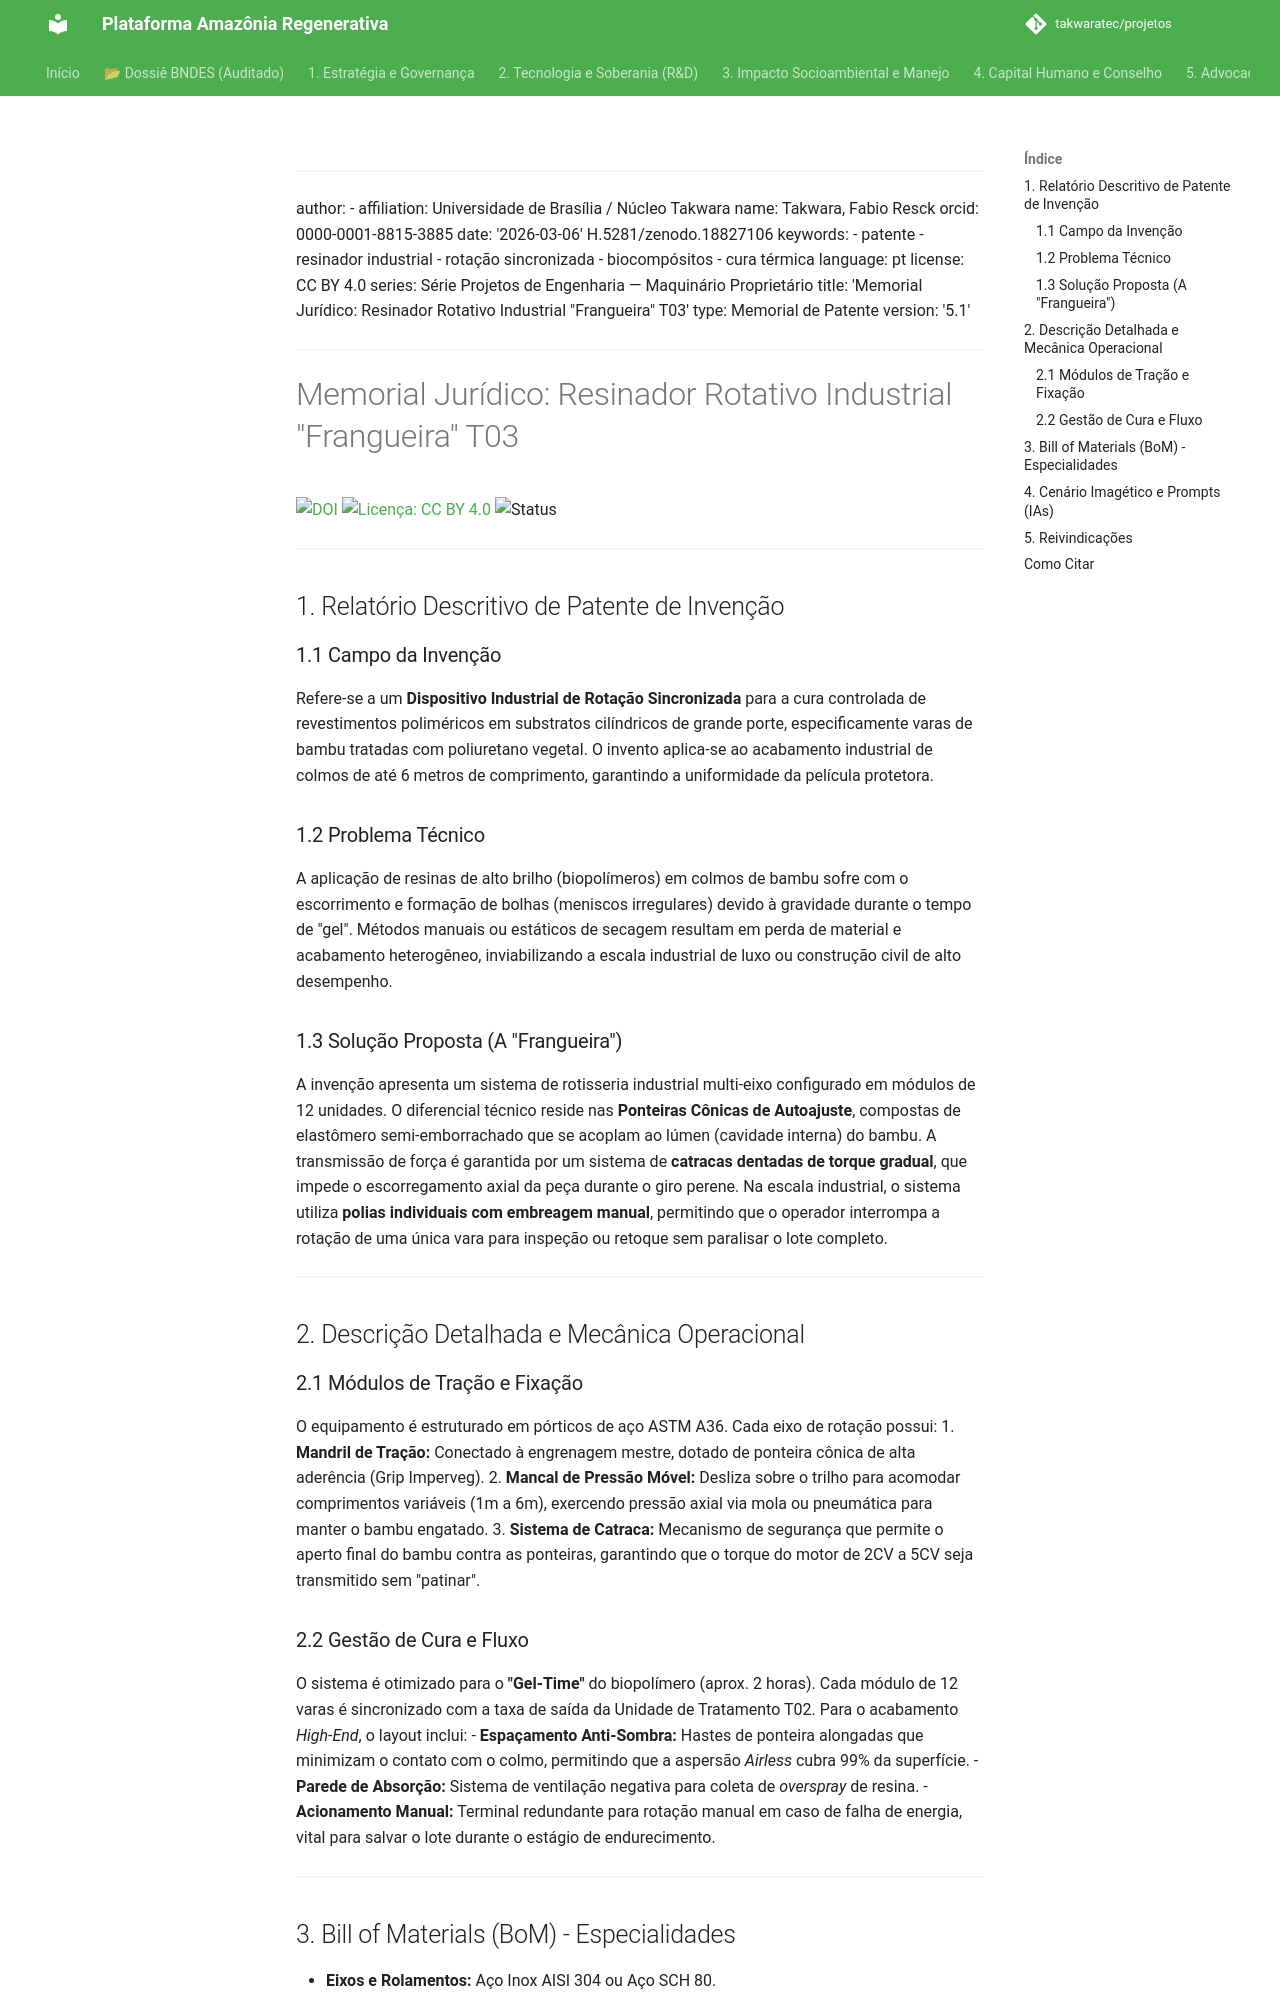

repository: takwaratec/projetos · page: 08_PROJETOS_ENGENHARIA/TAK_memorial-patente-frangueira-industrial/index.html · generator: mkdocs

---
author:
- affiliation: Universidade de Brasília / Núcleo Takwara
  name: Takwara, Fabio Resck
  orcid: 0000-0001-8815-3885
date: '2026-03-06'
doi: 10.5281/zenodo.18827106
keywords:
- patente
- resinador industrial
- rotação sincronizada
- biocompósitos
- cura térmica
language: pt
license: CC BY 4.0
series: Série Projetos de Engenharia — Maquinário Proprietário
title: 'Memorial Jurídico: Resinador Rotativo Industrial "Frangueira" T03'
type: Memorial de Patente
version: '5.1'
---

# Memorial Jurídico: Resinador Rotativo Industrial "Frangueira" T03

[![DOI](https://img.shields.io/badge/DOI-10.5281/zenodo.18827106-blue.svg)](https://doi.org/10.5281/zenodo.18827106)
[![Licença: CC BY 4.0](https://img.shields.io/badge/Licenca-CC%20BY%204.0-lightgrey.svg)](https://creativecommons.org/licenses/by/4.0/)
![Status](https://img.shields.io/badge/status-Finalizado%20(Advocacy)-blue)

---

## 1. Relatório Descritivo de Patente de Invenção

### 1.1 Campo da Invenção
Refere-se a um **Dispositivo Industrial de Rotação Sincronizada** para a cura controlada de revestimentos poliméricos em substratos cilíndricos de grande porte, especificamente varas de bambu tratadas com poliuretano vegetal. O invento aplica-se ao acabamento industrial de colmos de até 6 metros de comprimento, garantindo a uniformidade da película protetora.

### 1.2 Problema Técnico
A aplicação de resinas de alto brilho (biopolímeros) em colmos de bambu sofre com o escorrimento e formação de bolhas (meniscos irregulares) devido à gravidade durante o tempo de "gel". Métodos manuais ou estáticos de secagem resultam em perda de material e acabamento heterogêneo, inviabilizando a escala industrial de luxo ou construção civil de alto desempenho.

### 1.3 Solução Proposta (A "Frangueira")
A invenção apresenta um sistema de rotisseria industrial multi-eixo configurado em módulos de 12 unidades. O diferencial técnico reside nas **Ponteiras Cônicas de Autoajuste**, compostas de elastômero semi-emborrachado que se acoplam ao lúmen (cavidade interna) do bambu. A transmissão de força é garantida por um sistema de **catracas dentadas de torque gradual**, que impede o escorregamento axial da peça durante o giro perene. Na escala industrial, o sistema utiliza **polias individuais com embreagem manual**, permitindo que o operador interrompa a rotação de uma única vara para inspeção ou retoque sem paralisar o lote completo.

---

## 2. Descrição Detalhada e Mecânica Operacional

### 2.1 Módulos de Tração e Fixação
O equipamento é estruturado em pórticos de aço ASTM A36. Cada eixo de rotação possui:
1.  **Mandril de Tração:** Conectado à engrenagem mestre, dotado de ponteira cônica de alta aderência (Grip Imperveg).
2.  **Mancal de Pressão Móvel:** Desliza sobre o trilho para acomodar comprimentos variáveis (1m a 6m), exercendo pressão axial via mola ou pneumática para manter o bambu engatado.
3.  **Sistema de Catraca:** Mecanismo de segurança que permite o aperto final do bambu contra as ponteiras, garantindo que o torque do motor de 2CV a 5CV seja transmitido sem "patinar".
